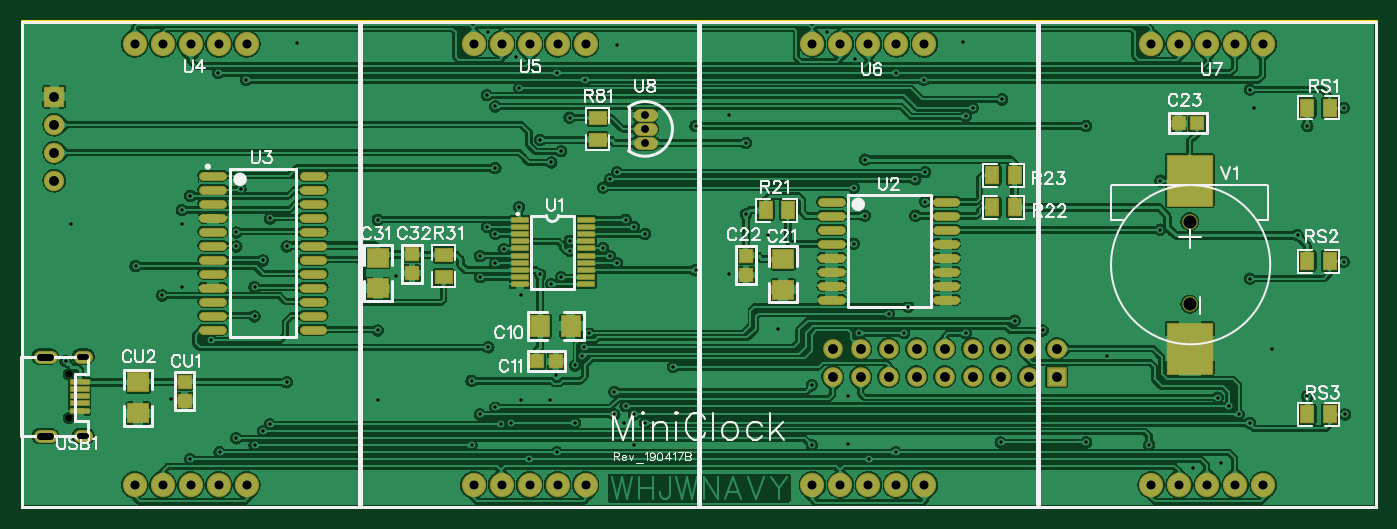
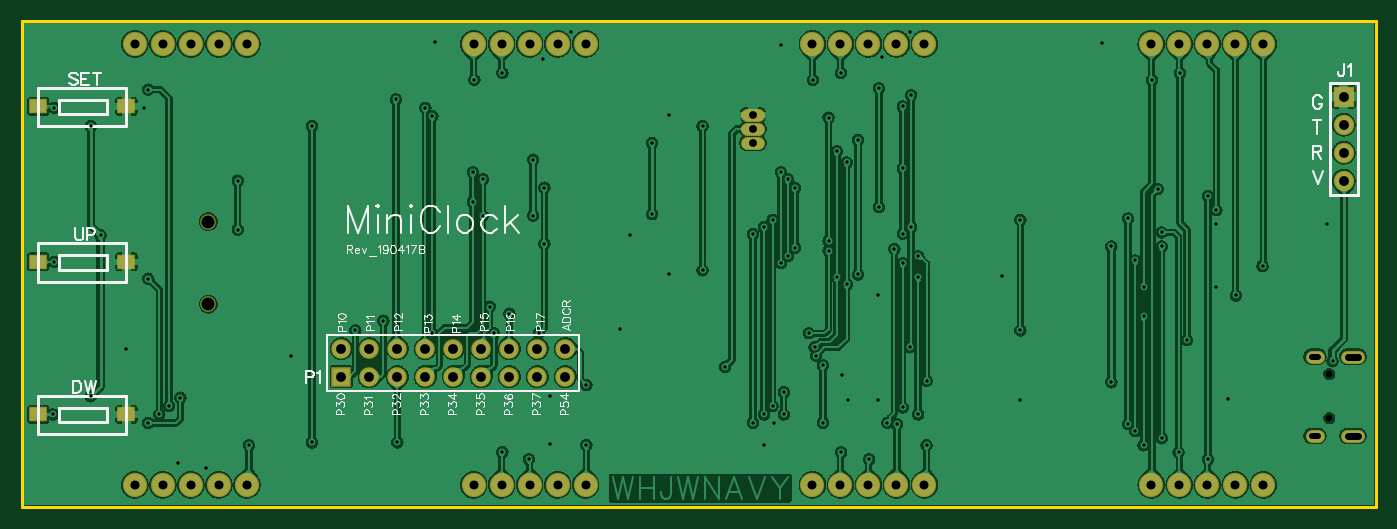
Circuit board: 11 layer files. Board 122.8 x 44.1 mm.
- outline: Gerber_BoardOutline.GKO (464 bytes)
- bottom_copper: Gerber_BottomLayer.GBL (812088 bytes)
- paste: Gerber_BottomPasteMaskLayer.GBP (517 bytes)
- bottom_silk: Gerber_BottomSilkLayer.GBO (20059 bytes)
- bottom_mask: Gerber_BottomSolderMaskLayer.GBS (2202 bytes)
- drill: Gerber_Drill_NPTH.DRL (238 bytes)
- drill: Gerber_Drill_PTH.DRL (4304 bytes)
- top_copper: Gerber_TopLayer.GTL (1202580 bytes)
- paste: Gerber_TopPasteMaskLayer.GTP (3462 bytes)
- top_silk: Gerber_TopSilkLayer.GTO (26964 bytes)
- top_mask: Gerber_TopSolderMaskLayer.GTS (5139 bytes)

=== outline: Gerber_BoardOutline.GKO ===
G04 Layer: BoardOutline*
G04 EasyEDA v5.9.42, Fri, 19 Apr 2019 15:14:02 GMT*
G04 1b50a63325eb494884fe414bfed8a826*
G04 Gerber Generator version 0.2*
G04 Scale: 100 percent, Rotated: No, Reflected: No *
G04 Dimensions in inches *
G04 leading zeros omitted , absolute positions ,2 integer and 4 decimal *
%FSLAX24Y24*%
%MOIN*%
G90*
G70D02*

%ADD10C,0.010000*%
G54D10*
G01X0Y17350D02*
G01X48350Y17350D01*
G01X48350Y0D01*
G01X0Y0D01*
G01X0Y17350D01*

%LPD*%
M00*
M02*

=== bottom_copper: Gerber_BottomLayer.GBL (812088 bytes, source omitted) ===
=== paste: Gerber_BottomPasteMaskLayer.GBP ===
G04 Layer: BottomPasteMaskLayer*
G04 EasyEDA v5.9.42, Fri, 19 Apr 2019 15:14:02 GMT*
G04 1b50a63325eb494884fe414bfed8a826*
G04 Gerber Generator version 0.2*
G04 Scale: 100 percent, Rotated: No, Reflected: No *
G04 Dimensions in inches *
G04 leading zeros omitted , absolute positions ,2 integer and 4 decimal *
%FSLAX24Y24*%
%MOIN*%
G90*
G70D02*

%ADD31R,0.059055X0.047240*%

%LPD*%
G54D31*
G01X47775Y8750D03*
G01X44625Y8750D03*
G01X47775Y14300D03*
G01X44625Y14300D03*
G01X47775Y3300D03*
G01X44625Y3300D03*
M00*
M02*

=== bottom_silk: Gerber_BottomSilkLayer.GBO (20059 bytes, source omitted) ===
=== bottom_mask: Gerber_BottomSolderMaskLayer.GBS ===
G04 Layer: BottomSolderMaskLayer*
G04 EasyEDA v5.9.42, Fri, 19 Apr 2019 15:14:02 GMT*
G04 1b50a63325eb494884fe414bfed8a826*
G04 Gerber Generator version 0.2*
G04 Scale: 100 percent, Rotated: No, Reflected: No *
G04 Dimensions in inches *
G04 leading zeros omitted , absolute positions ,2 integer and 4 decimal *
%FSLAX24Y24*%
%MOIN*%
G90*
G70D02*

%ADD38C,0.047370*%
%ADD39R,0.073000X0.073000*%
%ADD40C,0.073000*%
%ADD41R,0.070000X0.070000*%
%ADD42C,0.070000*%
%ADD45C,0.055244*%
%ADD53C,0.086740*%
%ADD54R,0.067055X0.055240*%

%LPD*%
G54D38*
G01X2297Y5367D02*
G01X2060Y5367D01*
G01X2297Y2532D02*
G01X2060Y2532D01*
G01X1017Y2532D02*
G01X624Y2532D01*
G01X1017Y5367D02*
G01X624Y5367D01*
G01X22446Y14000D02*
G01X22053Y14000D01*
G01X22446Y13500D02*
G01X22053Y13500D01*
G01X22446Y13000D02*
G01X22053Y13000D01*
G54D54*
G01X47775Y8750D03*
G01X44625Y8750D03*
G54D39*
G01X1150Y14650D03*
G54D40*
G01X1150Y13650D03*
G01X1150Y12650D03*
G01X1150Y11650D03*
G54D54*
G01X47775Y14300D03*
G01X44625Y14300D03*
G01X47775Y3300D03*
G01X44625Y3300D03*
G54D41*
G01X36950Y4650D03*
G54D42*
G01X28950Y5650D03*
G01X28950Y4650D03*
G01X29950Y5650D03*
G01X29950Y4650D03*
G01X30950Y5650D03*
G01X30950Y4650D03*
G01X31950Y5650D03*
G01X31950Y4650D03*
G01X32950Y5650D03*
G01X32950Y4650D03*
G01X33950Y5650D03*
G01X33950Y4650D03*
G01X34950Y5650D03*
G01X34950Y4650D03*
G01X35950Y5650D03*
G01X35950Y4650D03*
G01X36950Y5650D03*
G54D45*
G01X41700Y7240D03*
G01X41700Y10190D03*
G54D53*
G01X4023Y786D03*
G01X5023Y786D03*
G01X6023Y786D03*
G01X7023Y786D03*
G01X8023Y786D03*
G01X8023Y16534D03*
G01X7023Y16534D03*
G01X6023Y16534D03*
G01X5023Y16534D03*
G01X4023Y16534D03*
G01X16123Y786D03*
G01X17123Y786D03*
G01X18123Y786D03*
G01X19123Y786D03*
G01X20123Y786D03*
G01X20123Y16534D03*
G01X19123Y16534D03*
G01X18123Y16534D03*
G01X17123Y16534D03*
G01X16123Y16534D03*
G01X28223Y786D03*
G01X29223Y786D03*
G01X30223Y786D03*
G01X31223Y786D03*
G01X32223Y786D03*
G01X32223Y16534D03*
G01X31223Y16534D03*
G01X30223Y16534D03*
G01X29223Y16534D03*
G01X28223Y16534D03*
G01X40323Y786D03*
G01X41323Y786D03*
G01X42323Y786D03*
G01X43323Y786D03*
G01X44323Y786D03*
G01X44323Y16534D03*
G01X43323Y16534D03*
G01X42323Y16534D03*
G01X41323Y16534D03*
G01X40323Y16534D03*
M00*
M02*

=== drill: Gerber_Drill_NPTH.DRL (238 bytes, source withheld) ===
=== drill: Gerber_Drill_PTH.DRL (4304 bytes, source withheld) ===
=== top_copper: Gerber_TopLayer.GTL (1202580 bytes, source omitted) ===
=== paste: Gerber_TopPasteMaskLayer.GTP ===
G04 Layer: TopPasteMaskLayer*
G04 EasyEDA v5.9.42, Fri, 19 Apr 2019 15:14:02 GMT*
G04 1b50a63325eb494884fe414bfed8a826*
G04 Gerber Generator version 0.2*
G04 Scale: 100 percent, Rotated: No, Reflected: No *
G04 Dimensions in inches *
G04 leading zeros omitted , absolute positions ,2 integer and 4 decimal *
%FSLAX24Y24*%
%MOIN*%
G90*
G70D02*

%ADD12C,0.023622*%
%ADD15R,0.058800X0.015748*%
%ADD16R,0.157480X0.177165*%
%ADD17R,0.063000X0.070900*%
%ADD18R,0.043300X0.047200*%
%ADD19R,0.070900X0.063000*%
%ADD20R,0.047200X0.043300*%
%ADD21R,0.045670X0.057870*%
%ADD22R,0.057870X0.045670*%
%ADD23R,0.062992X0.015748*%

%LPD*%
G54D12*
G01X10056Y6330D02*
G01X10726Y6330D01*
G01X10056Y6830D02*
G01X10726Y6830D01*
G01X10056Y7330D02*
G01X10726Y7330D01*
G01X10056Y7830D02*
G01X10726Y7830D01*
G01X10056Y8330D02*
G01X10726Y8330D01*
G01X10056Y8830D02*
G01X10726Y8830D01*
G01X10056Y9330D02*
G01X10726Y9330D01*
G01X10056Y9830D02*
G01X10726Y9830D01*
G01X10056Y10330D02*
G01X10726Y10330D01*
G01X10056Y10830D02*
G01X10726Y10830D01*
G01X10056Y11330D02*
G01X10726Y11330D01*
G01X10056Y11830D02*
G01X10726Y11830D01*
G01X6474Y6330D02*
G01X7143Y6330D01*
G01X6474Y6830D02*
G01X7143Y6830D01*
G01X6474Y7330D02*
G01X7143Y7330D01*
G01X6474Y7830D02*
G01X7143Y7830D01*
G01X6474Y8330D02*
G01X7143Y8330D01*
G01X6474Y8830D02*
G01X7143Y8830D01*
G01X6474Y9330D02*
G01X7143Y9330D01*
G01X6474Y9830D02*
G01X7143Y9830D01*
G01X6474Y10330D02*
G01X7143Y10330D01*
G01X6474Y10830D02*
G01X7143Y10830D01*
G01X6474Y11330D02*
G01X7143Y11330D01*
G01X6474Y11830D02*
G01X7143Y11830D01*
G01X32663Y7394D02*
G01X33333Y7394D01*
G01X32663Y7894D02*
G01X33333Y7894D01*
G01X32663Y8394D02*
G01X33333Y8394D01*
G01X32663Y8894D02*
G01X33333Y8894D01*
G01X32663Y9394D02*
G01X33333Y9394D01*
G01X32663Y9894D02*
G01X33333Y9894D01*
G01X32663Y10394D02*
G01X33333Y10394D01*
G01X32663Y10894D02*
G01X33333Y10894D01*
G01X28573Y7394D02*
G01X29243Y7394D01*
G01X28573Y7894D02*
G01X29243Y7894D01*
G01X28573Y8394D02*
G01X29243Y8394D01*
G01X28573Y8894D02*
G01X29243Y8894D01*
G01X28573Y9394D02*
G01X29243Y9394D01*
G01X28573Y9894D02*
G01X29243Y9894D01*
G01X28573Y10394D02*
G01X29243Y10394D01*
G01X28573Y10894D02*
G01X29243Y10894D01*
G54D15*
G01X17768Y9228D03*
G01X17768Y8972D03*
G01X17768Y8715D03*
G01X17768Y8460D03*
G01X20130Y9995D03*
G01X17768Y9995D03*
G01X17768Y9739D03*
G01X17768Y9484D03*
G01X20131Y8204D03*
G01X20131Y8459D03*
G01X20131Y8715D03*
G01X20131Y8971D03*
G01X20131Y9228D03*
G01X20131Y9484D03*
G01X17768Y8204D03*
G01X20130Y9739D03*
G01X17768Y10251D03*
G01X17768Y7948D03*
G01X20131Y7948D03*
G01X20131Y10251D03*
G54D16*
G01X41699Y11650D03*
G01X41699Y5650D03*
G54D17*
G01X18500Y6449D03*
G01X19600Y6449D03*
G54D18*
G01X19054Y5200D03*
G01X18385Y5200D03*
G54D19*
G01X12699Y8900D03*
G01X12699Y7800D03*
G54D20*
G01X13921Y8345D03*
G01X13921Y9014D03*
G54D21*
G01X35450Y11850D03*
G01X34650Y11850D03*
G01X35450Y10700D03*
G01X34650Y10700D03*
G54D18*
G01X41300Y13700D03*
G01X41969Y13700D03*
G54D21*
G01X26550Y10600D03*
G01X27350Y10600D03*
G54D19*
G01X27187Y8850D03*
G01X27187Y7750D03*
G54D20*
G01X25850Y8296D03*
G01X25850Y8965D03*
G54D22*
G01X15050Y9003D03*
G01X15050Y8203D03*
G54D19*
G01X4150Y4450D03*
G01X4150Y3350D03*
G54D20*
G01X5800Y3799D03*
G01X5800Y4468D03*
G54D23*
G01X2061Y4461D03*
G01X2061Y4205D03*
G01X2061Y3950D03*
G01X2061Y3694D03*
G01X2061Y3438D03*
G54D21*
G01X46700Y14250D03*
G01X45900Y14250D03*
G01X46700Y8775D03*
G01X45900Y8775D03*
G01X46700Y3300D03*
G01X45900Y3300D03*
G54D22*
G01X20550Y13103D03*
G01X20550Y13903D03*
M00*
M02*

=== top_silk: Gerber_TopSilkLayer.GTO (26964 bytes, source omitted) ===
=== top_mask: Gerber_TopSolderMaskLayer.GTS ===
G04 Layer: TopSolderMaskLayer*
G04 EasyEDA v5.9.42, Fri, 19 Apr 2019 15:14:02 GMT*
G04 1b50a63325eb494884fe414bfed8a826*
G04 Gerber Generator version 0.2*
G04 Scale: 100 percent, Rotated: No, Reflected: No *
G04 Dimensions in inches *
G04 leading zeros omitted , absolute positions ,2 integer and 4 decimal *
%FSLAX24Y24*%
%MOIN*%
G90*
G70D02*

%ADD37C,0.031622*%
%ADD38C,0.047370*%
%ADD39R,0.073000X0.073000*%
%ADD40C,0.073000*%
%ADD41R,0.070000X0.070000*%
%ADD42C,0.070000*%
%ADD43R,0.066800X0.023748*%
%ADD44R,0.165480X0.185165*%
%ADD45C,0.055244*%
%ADD46R,0.071000X0.078900*%
%ADD47R,0.051300X0.055200*%
%ADD48R,0.078900X0.071000*%
%ADD49R,0.055200X0.051300*%
%ADD50R,0.053670X0.065870*%
%ADD51R,0.065870X0.053670*%
%ADD52R,0.070992X0.023748*%
%ADD53C,0.086740*%

%LPD*%
G54D37*
G01X10056Y6330D02*
G01X10726Y6330D01*
G01X10056Y6830D02*
G01X10726Y6830D01*
G01X10056Y7330D02*
G01X10726Y7330D01*
G01X10056Y7830D02*
G01X10726Y7830D01*
G01X10056Y8330D02*
G01X10726Y8330D01*
G01X10056Y8830D02*
G01X10726Y8830D01*
G01X10056Y9330D02*
G01X10726Y9330D01*
G01X10056Y9830D02*
G01X10726Y9830D01*
G01X10056Y10330D02*
G01X10726Y10330D01*
G01X10056Y10830D02*
G01X10726Y10830D01*
G01X10056Y11330D02*
G01X10726Y11330D01*
G01X10056Y11830D02*
G01X10726Y11830D01*
G01X6474Y6330D02*
G01X7143Y6330D01*
G01X6474Y6830D02*
G01X7143Y6830D01*
G01X6474Y7330D02*
G01X7143Y7330D01*
G01X6474Y7830D02*
G01X7143Y7830D01*
G01X6474Y8330D02*
G01X7143Y8330D01*
G01X6474Y8830D02*
G01X7143Y8830D01*
G01X6474Y9330D02*
G01X7143Y9330D01*
G01X6474Y9830D02*
G01X7143Y9830D01*
G01X6474Y10330D02*
G01X7143Y10330D01*
G01X6474Y10830D02*
G01X7143Y10830D01*
G01X6474Y11330D02*
G01X7143Y11330D01*
G01X6474Y11830D02*
G01X7143Y11830D01*
G01X32663Y7394D02*
G01X33333Y7394D01*
G01X32663Y7894D02*
G01X33333Y7894D01*
G01X32663Y8394D02*
G01X33333Y8394D01*
G01X32663Y8894D02*
G01X33333Y8894D01*
G01X32663Y9394D02*
G01X33333Y9394D01*
G01X32663Y9894D02*
G01X33333Y9894D01*
G01X32663Y10394D02*
G01X33333Y10394D01*
G01X32663Y10894D02*
G01X33333Y10894D01*
G01X28573Y7394D02*
G01X29243Y7394D01*
G01X28573Y7894D02*
G01X29243Y7894D01*
G01X28573Y8394D02*
G01X29243Y8394D01*
G01X28573Y8894D02*
G01X29243Y8894D01*
G01X28573Y9394D02*
G01X29243Y9394D01*
G01X28573Y9894D02*
G01X29243Y9894D01*
G01X28573Y10394D02*
G01X29243Y10394D01*
G01X28573Y10894D02*
G01X29243Y10894D01*
G54D38*
G01X2297Y5367D02*
G01X2060Y5367D01*
G01X2297Y2532D02*
G01X2060Y2532D01*
G01X1017Y2532D02*
G01X624Y2532D01*
G01X1017Y5367D02*
G01X624Y5367D01*
G01X22446Y14000D02*
G01X22053Y14000D01*
G01X22446Y13500D02*
G01X22053Y13500D01*
G01X22446Y13000D02*
G01X22053Y13000D01*
G54D39*
G01X1150Y14650D03*
G54D40*
G01X1150Y13650D03*
G01X1150Y12650D03*
G01X1150Y11650D03*
G54D41*
G01X36950Y4650D03*
G54D42*
G01X28950Y5650D03*
G01X28950Y4650D03*
G01X29950Y5650D03*
G01X29950Y4650D03*
G01X30950Y5650D03*
G01X30950Y4650D03*
G01X31950Y5650D03*
G01X31950Y4650D03*
G01X32950Y5650D03*
G01X32950Y4650D03*
G01X33950Y5650D03*
G01X33950Y4650D03*
G01X34950Y5650D03*
G01X34950Y4650D03*
G01X35950Y5650D03*
G01X35950Y4650D03*
G01X36950Y5650D03*
G54D43*
G01X17768Y9228D03*
G01X17768Y8972D03*
G01X17768Y8715D03*
G01X17768Y8460D03*
G01X20130Y9995D03*
G01X17768Y9995D03*
G01X17768Y9739D03*
G01X17768Y9484D03*
G01X20131Y8204D03*
G01X20131Y8459D03*
G01X20131Y8715D03*
G01X20131Y8971D03*
G01X20131Y9228D03*
G01X20131Y9484D03*
G01X17768Y8204D03*
G01X20130Y9739D03*
G01X17768Y10251D03*
G01X17768Y7948D03*
G01X20131Y7948D03*
G01X20131Y10251D03*
G54D44*
G01X41699Y11650D03*
G01X41699Y5650D03*
G54D45*
G01X41700Y7240D03*
G01X41700Y10190D03*
G54D46*
G01X18500Y6449D03*
G01X19600Y6449D03*
G54D47*
G01X19054Y5200D03*
G01X18385Y5200D03*
G54D48*
G01X12699Y8900D03*
G01X12699Y7800D03*
G54D49*
G01X13921Y8345D03*
G01X13921Y9014D03*
G54D50*
G01X35450Y11850D03*
G01X34650Y11850D03*
G01X35450Y10700D03*
G01X34650Y10700D03*
G54D47*
G01X41300Y13700D03*
G01X41969Y13700D03*
G54D50*
G01X26550Y10600D03*
G01X27350Y10600D03*
G54D48*
G01X27187Y8850D03*
G01X27187Y7750D03*
G54D49*
G01X25850Y8296D03*
G01X25850Y8965D03*
G54D51*
G01X15050Y9003D03*
G01X15050Y8203D03*
G54D48*
G01X4150Y4450D03*
G01X4150Y3350D03*
G54D49*
G01X5800Y3799D03*
G01X5800Y4468D03*
G54D52*
G01X2061Y4461D03*
G01X2061Y4205D03*
G01X2061Y3950D03*
G01X2061Y3694D03*
G01X2061Y3438D03*
G54D50*
G01X46700Y14250D03*
G01X45900Y14250D03*
G01X46700Y8775D03*
G01X45900Y8775D03*
G01X46700Y3300D03*
G01X45900Y3300D03*
G54D51*
G01X20550Y13103D03*
G01X20550Y13903D03*
G54D53*
G01X4023Y786D03*
G01X5023Y786D03*
G01X6023Y786D03*
G01X7023Y786D03*
G01X8023Y786D03*
G01X8023Y16534D03*
G01X7023Y16534D03*
G01X6023Y16534D03*
G01X5023Y16534D03*
G01X4023Y16534D03*
G01X16123Y786D03*
G01X17123Y786D03*
G01X18123Y786D03*
G01X19123Y786D03*
G01X20123Y786D03*
G01X20123Y16534D03*
G01X19123Y16534D03*
G01X18123Y16534D03*
G01X17123Y16534D03*
G01X16123Y16534D03*
G01X28223Y786D03*
G01X29223Y786D03*
G01X30223Y786D03*
G01X31223Y786D03*
G01X32223Y786D03*
G01X32223Y16534D03*
G01X31223Y16534D03*
G01X30223Y16534D03*
G01X29223Y16534D03*
G01X28223Y16534D03*
G01X40323Y786D03*
G01X41323Y786D03*
G01X42323Y786D03*
G01X43323Y786D03*
G01X44323Y786D03*
G01X44323Y16534D03*
G01X43323Y16534D03*
G01X42323Y16534D03*
G01X41323Y16534D03*
G01X40323Y16534D03*
M00*
M02*

